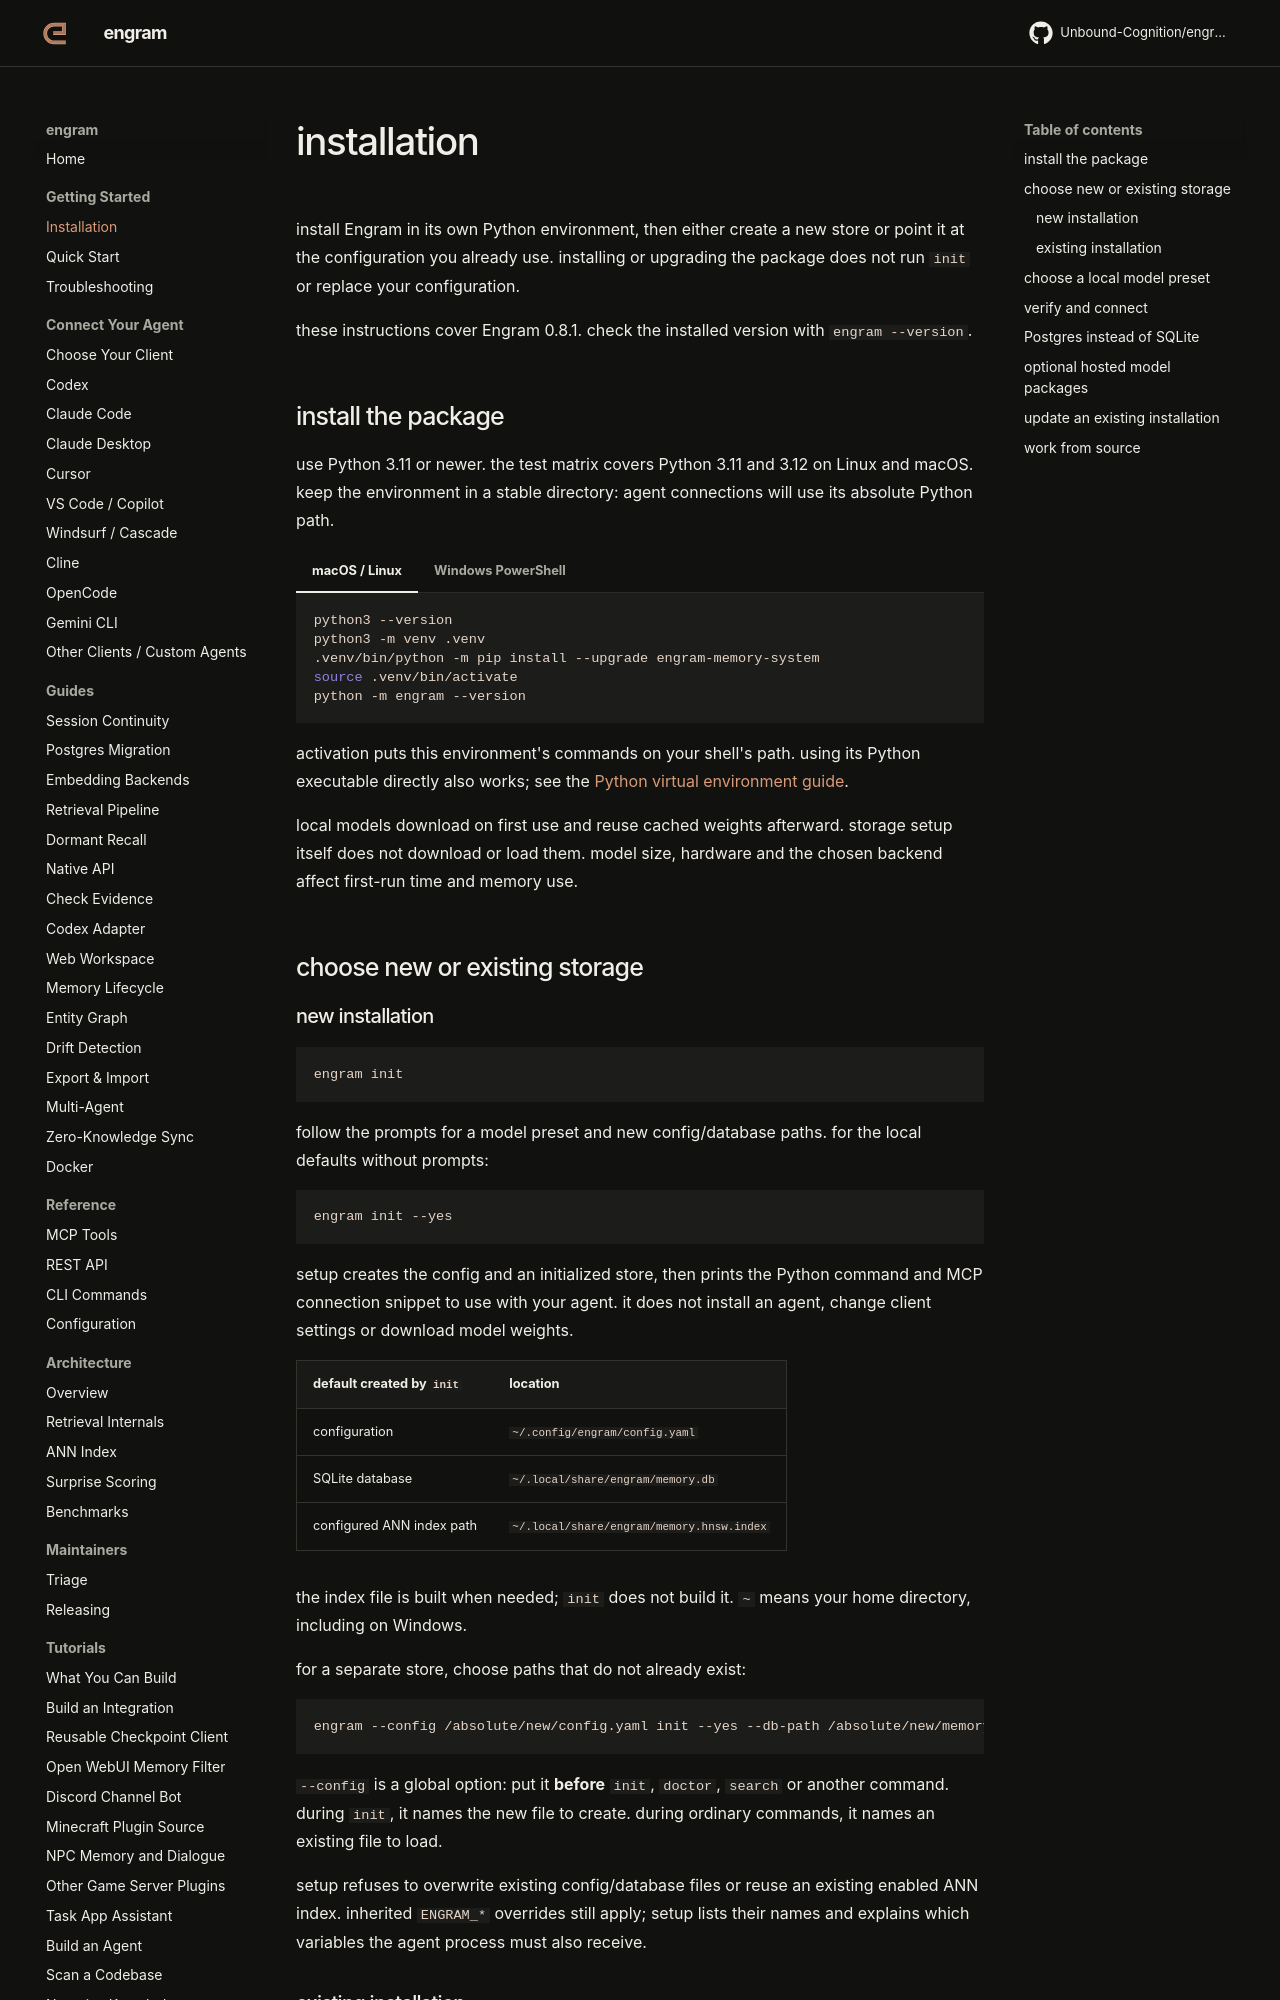

repository: Unbound-Cognition/engram · page: getting-started/installation/index.html · generator: mkdocs

# installation

install Engram in its own Python environment, then either create a new store or
point it at the configuration you already use. installing or upgrading the
package does not run `init` or replace your configuration.

these instructions cover Engram 0.8.1. check the installed version with
`engram --version`.

## install the package

use Python 3.11 or newer. the test matrix covers Python 3.11 and 3.12 on Linux and
macOS. keep the environment in a stable directory: agent connections will use
its absolute Python path.

=== "macOS / Linux"

    ```sh
    python3 --version
    python3 -m venv .venv
    .venv/bin/python -m pip install --upgrade engram-memory-system
    source .venv/bin/activate
    python -m engram --version
    ```

=== "Windows PowerShell"

    ```powershell
    python --version
    python -m venv .venv
    .\.venv\Scripts\python.exe -m pip install --upgrade engram-memory-system
    .\.venv\Scripts\python.exe -m engram --version
    ```

    optional activation:

    ```powershell
    .\.venv\Scripts\Activate.ps1
    ```

    if activation is unavailable, keep using
    `.\.venv\Scripts\python.exe -m engram` in place of `engram` below.

activation puts this environment's commands on your shell's path. using its
Python executable directly also works; see the
[Python virtual environment guide](https://docs.python.org/3/library/venv.html#how-venvs-work).

local models download on first use and reuse cached weights afterward. storage
setup itself does not download or load them. model size, hardware and the chosen
backend affect first-run time and memory use.

## choose new or existing storage

### new installation

```sh
engram init
```

follow the prompts for a model preset and new config/database paths. for the
local defaults without prompts:

```sh
engram init --yes
```

setup creates the config and an initialized store, then prints the Python
command and MCP connection snippet to use with your agent. it does not install
an agent, change client settings or download model weights.

| default created by `init` | location |
| --- | --- |
| configuration | `~/.config/engram/config.yaml` |
| SQLite database | `~/.local/share/engram/memory.db` |
| configured ANN index path | `~/.local/share/engram/memory.hnsw.index` |

the index file is built when needed; `init` does not build it. `~` means your
home directory, including on Windows.

for a separate store, choose paths that do not already exist:

```sh
engram --config /absolute/new/config.yaml init --yes --db-path /absolute/new/memory.db --preset portable
```

`--config` is a global option: put it **before** `init`, `doctor`, `search` or
another command. during `init`, it names the new file to create. during ordinary
commands, it names an existing file to load.

setup refuses to overwrite existing config/database files or reuse an existing
enabled ANN index. inherited `ENGRAM_*` overrides still apply; setup lists their
names and explains which variables the agent process must also receive.
